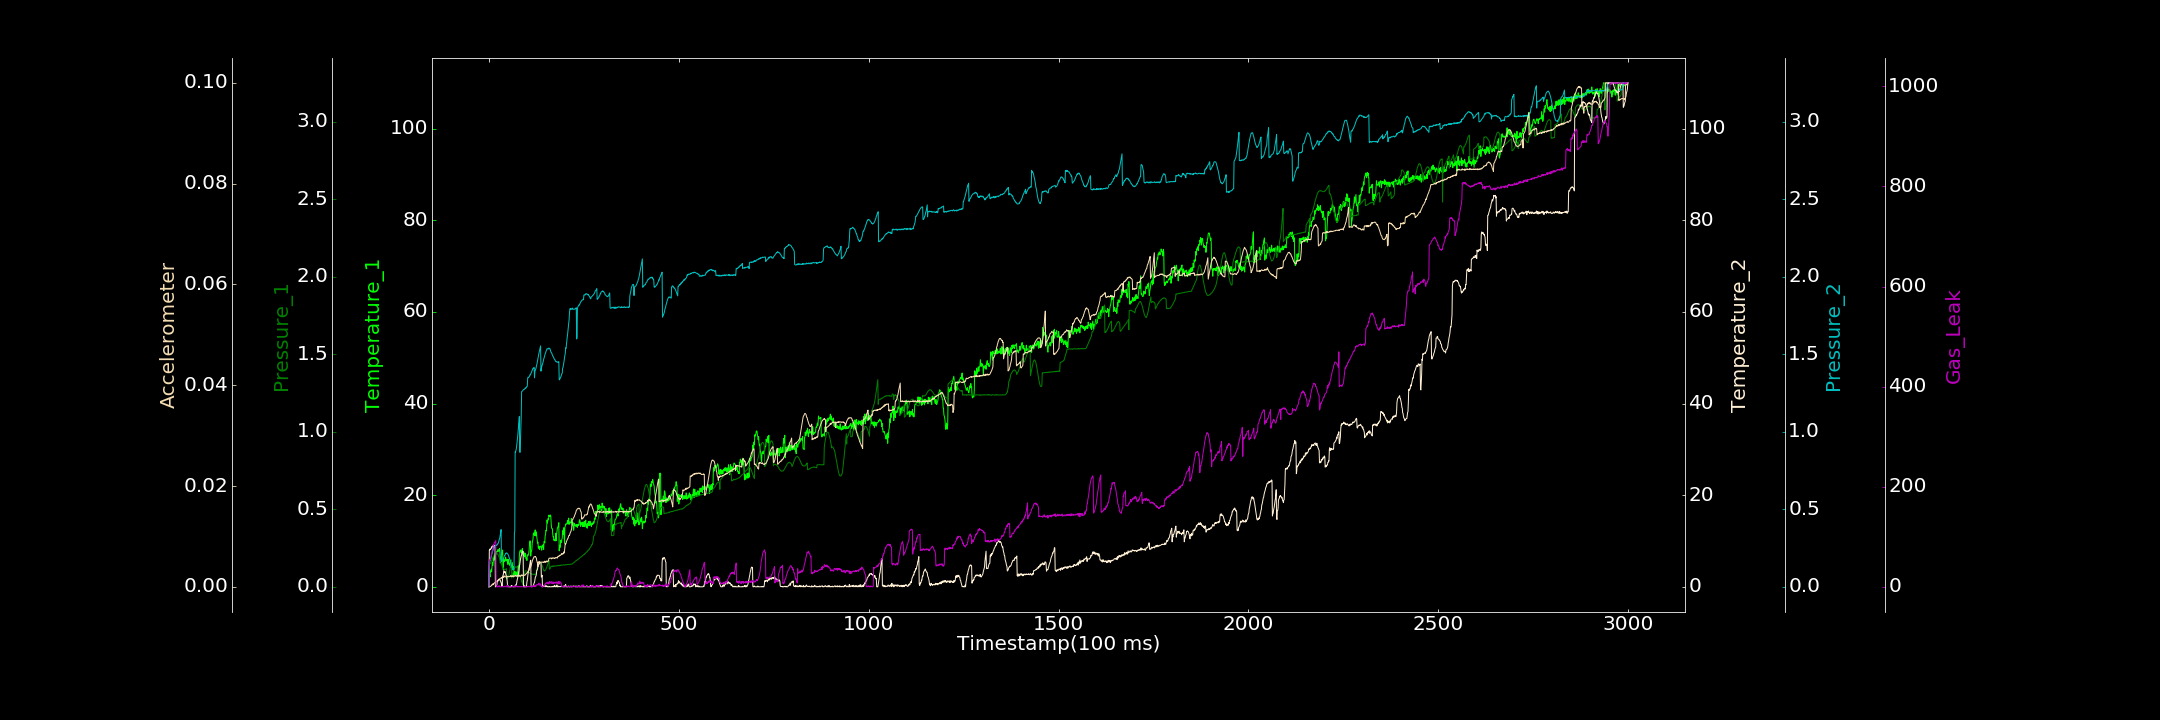

Data behind this chart, as committed beside it:
0.000000000, 0.000000000, 0.001103394, 0.000000000, 0.000000000, 0.000000000, 0.000000000
1, 2.805, 0.1447, 7.937, 0.1659, 0.00001853, 50.94
2, 2.69, 0.1461, 8.229, 0.1683, 0.00005174, 52.88
3, 2.153, 0.1505, 8.057, 0.1653, 0.00006369, 54.83
4, 3.435, 0.1526, 8.23, 0.1755, 0.00007616, 53.17
5, 3.24, 0.1592, 8.253, 0.1874, 0.0001616, 57.42
6, 3.829, 0.1627, 8.528, 0.1914, 0.0001635, 63.1
7, 3.292, 0.1668, 8.477, 0.2067, 0.0002944, 67.06
8, 4.19, 0.1748, 8.832, 0.2121, 0.0004378, 71.57
9, 5.239, 0.1793, 8.697, 0.223, 0.0003712, 74.23
10, 4.637, 0.1862, 8.743, 0.2303, 0.0005915, 74.78
11, 5.27, 0.1929, 9.008, 0.2369, 0.0004178, 80.77
12, 6.386, 0.1963, 8.612, 0.2468, 0.0006818, 84.09
13, 5.771, 0.2037, 8.693, 0.253, 0.0006447, 83.3
14, 5.92, 0.2082, 9.021, 0.2552, 0.0007227, 87.7
15, 7.142, 0.2115, 8.94, 0.2606, 0.0007953, 89.04
16, 5.952, 0.2147, 8.933, 0.263, 0.0008804, 89.07
17, 7.151, 0.2189, 0.000000000, 0.2631, 0.0009455, 90.12
18, 7.549, 0.2195, 0.000000000, 0.265, 0.0009251, 91.97
19, 7.117, 0.2185, 0.1185, 0.2662, 0.001008, 1.34
20, 7.694, 0.2199, 0.2845, 0.2687, 0.001045, 0.000000000
21, 7.552, 0.2179, 0.5291, 0.2673, 0.001061, 0.000000000
22, 7.752, 0.2148, 1.244, 0.2753, 0.001181, 0.000000000
23, 7.681, 0.211, 1.335, 0.2749, 0.001119, 1.595
24, 8.147, 0.2081, 1.286, 0.279, 0.001353, 0.000000000
25, 7.769, 0.2025, 1.47, 0.2855, 0.001374, 1.013
26, 7.879, 0.1972, 1.662, 0.2952, 0.001326, 0.000000000
27, 7.843, 0.1879, 1.596, 0.3035, 0.001355, 2.328
28, 8.391, 0.1852, 1.697, 0.3091, 0.001415, 0.000000000
29, 7.38, 0.1756, 1.527, 0.3229, 0.00162, 0.3572
30, 5.201, 0.1674, 1.325, 0.3339, 0.001727, 0.000000000
31, 5.802, 0.1621, 1.172, 0.353, 0.001711, 0.000000000
32, 5.633, 0.1533, 0.934, 0.3691, 0.001694, 0.000000000
33, 7.458, 0.1465, 0.6732, 0.1615, 0.001795, 0.4
34, 7.145, 0.1405, 0.03285, 0.1653, 0.001714, 0.2204
35, 7.054, 0.1349, 0.1576, 0.1686, 0.001922, 0.8031
36, 8.03, 0.1302, 2.285, 0.1729, 0.00191, 0.000000000
37, 4.278, 0.1238, 2.448, 0.1781, 0.001921, 0.000000000
38, 3.776, 0.1198, 2.777, 0.1796, 0.001845, 0.000000000
39, 6.083, 0.1172, 3.524, 0.1865, 0.002137, 0.000000000
40, 5.479, 0.1139, 3.285, 0.1959, 0.001964, 0.586
41, 5.623, 0.1122, 3.073, 0.2014, 0.002147, 1.242
42, 5.742, 0.1127, 3.363, 0.202, 0.001973, 0.3116
43, 5.915, 0.1135, 3.228, 0.2083, 0.001966, 0.000000000
44, 6.492, 0.1135, 2.87, 0.2164, 0.001955, 0.4023
45, 5.627, 0.1164, 2.443, 0.2146, 0.00204, 0.000000000
46, 5.651, 0.1178, 2.174, 0.2183, 0.002072, 0.000000000
47, 6.04, 0.05154, 1.927, 0.2182, 0.002151, 0.000000000
48, 5.875, 0.05661, 1.269, 0.2165, 0.002109, 3.402
49, 5.99, 0.05829, 0.2979, 0.2124, 0.002011, 0.000000000
50, 4.872, 0.06093, 0.000000000, 0.2092, 0.001954, 0.7331
51, 6.004, 0.06704, 0.1775, 0.2055, 0.002018, 0.000000000
52, 5.985, 0.07389, 0.007584, 0.1981, 0.002028, 0.6546
53, 5.113, 0.08383, 0.000000000, 0.1893, 0.002011, 0.000000000
54, 5.063, 0.09493, 0.000000000, 0.186, 0.002098, 0.4266
55, 4.695, 0.1078, 0.000000000, 0.174, 0.002004, 0.000000000
56, 4.564, 0.125, 0.07661, 0.1714, 0.002063, 0.4425
57, 5.835, 0.1392, 0.000000000, 0.1536, 0.002227, 0.2089
58, 4.217, 0.1578, 0.000000000, 0.1492, 0.002145, 0.000000000
59, 4.371, 0.1749, 0.3131, 0.1414, 0.002114, 0.000000000
60, 5.288, 0.05862, 0.05968, 0.1281, 0.00203, 0.000000000
... 2,939 more rows
